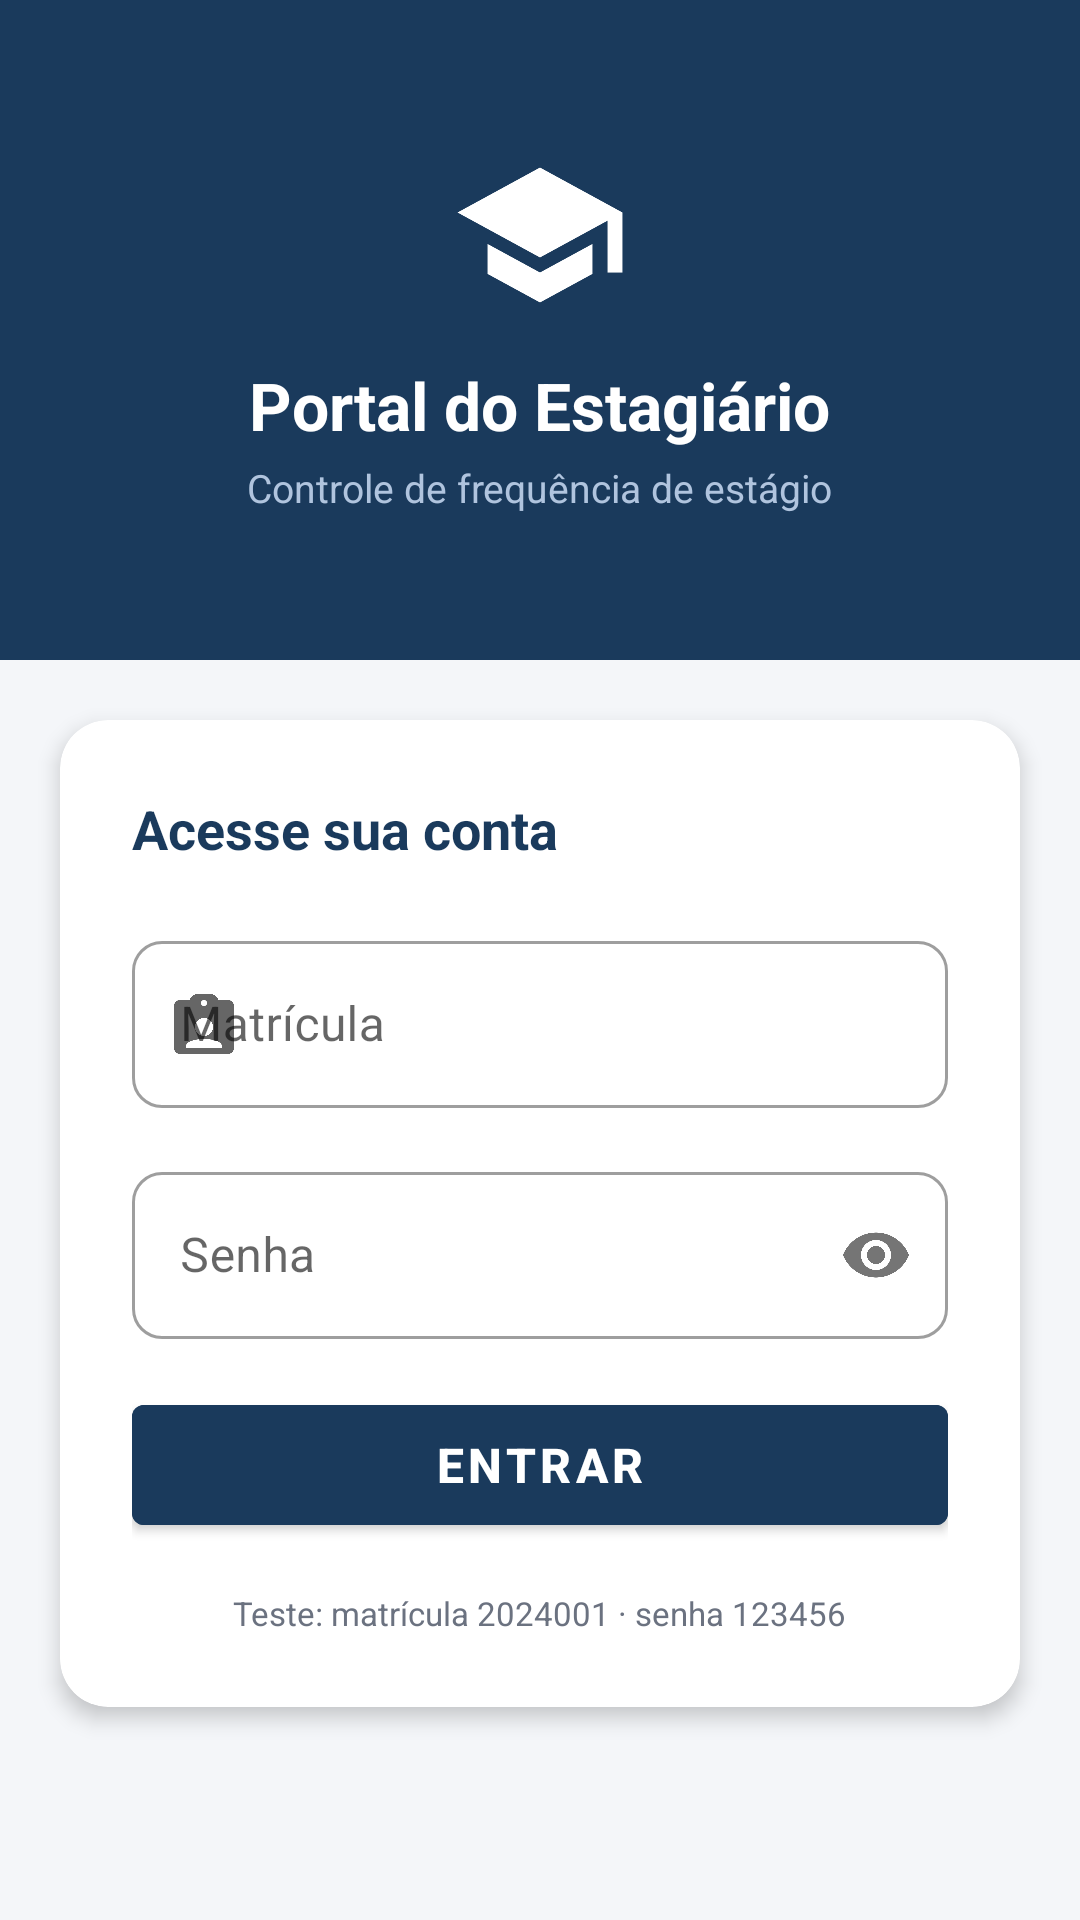

Write the Android layout XML for this screen, with the resource values it uses.
<!-- AndroidManifest.xml: activity theme Theme.CheckinEstagio.NoActionBar -->
<!-- res/layout/activity_login.xml -->
<?xml version="1.0" encoding="utf-8"?>
<ScrollView xmlns:android="http://schemas.android.com/apk/res/android"
    xmlns:app="http://schemas.android.com/apk/res-auto"
    android:layout_width="match_parent"
    android:layout_height="match_parent"
    android:background="@color/fundo_pagina"
    android:fillViewport="true">

    <LinearLayout
        android:layout_width="match_parent"
        android:layout_height="wrap_content"
        android:orientation="vertical">

        
        <LinearLayout
            android:layout_width="match_parent"
            android:layout_height="220dp"
            android:background="@color/azul_primario"
            android:orientation="vertical"
            android:gravity="center"
            android:padding="24dp">

            <ImageView
                android:layout_width="60dp"
                android:layout_height="60dp"
                android:src="@drawable/ic_school"
                android:tint="@color/branco"
                android:layout_marginBottom="12dp" />

            <TextView
                android:layout_width="wrap_content"
                android:layout_height="wrap_content"
                android:text="Portal do Estagiário"
                android:textColor="@color/branco"
                android:textSize="22sp"
                android:textStyle="bold" />

            <TextView
                android:layout_width="wrap_content"
                android:layout_height="wrap_content"
                android:text="Controle de frequência de estágio"
                android:textColor="#B0C4DE"
                android:textSize="13sp"
                android:layout_marginTop="4dp" />

        </LinearLayout>

        
        <androidx.cardview.widget.CardView
            android:layout_width="match_parent"
            android:layout_height="wrap_content"
            android:layout_margin="20dp"
            app:cardCornerRadius="16dp"
            app:cardElevation="4dp"
            app:cardBackgroundColor="@color/branco">

            <LinearLayout
                android:layout_width="match_parent"
                android:layout_height="wrap_content"
                android:orientation="vertical"
                android:padding="24dp">

                <TextView
                    android:layout_width="wrap_content"
                    android:layout_height="wrap_content"
                    android:text="Acesse sua conta"
                    android:textSize="18sp"
                    android:textStyle="bold"
                    android:textColor="@color/azul_primario"
                    android:layout_marginBottom="20dp" />

                
                <com.google.android.material.textfield.TextInputLayout
                    android:id="@+id/til_matricula"
                    style="@style/Widget.MaterialComponents.TextInputLayout.OutlinedBox"
                    android:layout_width="match_parent"
                    android:layout_height="wrap_content"
                    android:hint="Matrícula"
                    android:layout_marginBottom="16dp"
                    app:startIconDrawable="@drawable/ic_badge"
                    app:boxCornerRadiusBottomEnd="10dp"
                    app:boxCornerRadiusBottomStart="10dp"
                    app:boxCornerRadiusTopEnd="10dp"
                    app:boxCornerRadiusTopStart="10dp">

                    <com.google.android.material.textfield.TextInputEditText
                        android:id="@+id/et_matricula"
                        android:layout_width="match_parent"
                        android:layout_height="wrap_content"
                        android:inputType="number"
                        android:imeOptions="actionNext" />

                </com.google.android.material.textfield.TextInputLayout>

                
                <com.google.android.material.textfield.TextInputLayout
                    android:id="@+id/til_senha"
                    style="@style/Widget.MaterialComponents.TextInputLayout.OutlinedBox"
                    android:layout_width="match_parent"
                    android:layout_height="wrap_content"
                    android:hint="Senha"
                    android:layout_marginBottom="8dp"
                    app:startIconDrawable="@drawable/ic_lock"
                    app:passwordToggleEnabled="true"
                    app:boxCornerRadiusBottomEnd="10dp"
                    app:boxCornerRadiusBottomStart="10dp"
                    app:boxCornerRadiusTopEnd="10dp"
                    app:boxCornerRadiusTopStart="10dp">

                    <com.google.android.material.textfield.TextInputEditText
                        android:id="@+id/et_senha"
                        android:layout_width="match_parent"
                        android:layout_height="wrap_content"
                        android:inputType="textPassword"
                        android:imeOptions="actionDone" />

                </com.google.android.material.textfield.TextInputLayout>

                
                <TextView
                    android:id="@+id/tv_erro"
                    android:layout_width="wrap_content"
                    android:layout_height="wrap_content"
                    android:textColor="@color/vermelho_checkout"
                    android:textSize="13sp"
                    android:layout_marginBottom="12dp"
                    android:visibility="gone" />

                
                <Button
                    android:id="@+id/btn_entrar"
                    android:layout_width="match_parent"
                    android:layout_height="52dp"
                    android:text="Entrar"
                    android:textSize="16sp"
                    android:textStyle="bold"
                    android:backgroundTint="@color/azul_primario"
                    android:layout_marginTop="8dp" />

                
                <ProgressBar
                    android:id="@+id/progress_bar"
                    android:layout_width="wrap_content"
                    android:layout_height="wrap_content"
                    android:layout_gravity="center"
                    android:layout_marginTop="12dp"
                    android:visibility="gone" />

                
                <TextView
                    android:layout_width="wrap_content"
                    android:layout_height="wrap_content"
                    android:text="Teste: matrícula 2024001 · senha 123456"
                    android:textSize="11sp"
                    android:textColor="@color/cinza_texto"
                    android:layout_gravity="center"
                    android:layout_marginTop="16dp" />

            </LinearLayout>
        </androidx.cardview.widget.CardView>

    </LinearLayout>
</ScrollView>
<!-- resources referenced by this layout -->
<resources>
  <color name="azul_primario">#1A3A5C</color>
  <color name="branco">#FFFFFF</color>
  <color name="cinza_texto">#6B7280</color>
  <color name="fundo_pagina">#F4F6F9</color>
  <color name="vermelho_checkout">#DC2626</color>
  <!-- drawable ic_badge (drawable) -->
  <?xml version="1.0" encoding="utf-8"?>
  <vector xmlns:android="http://schemas.android.com/apk/res/android"
      android:width="24dp"
      android:height="24dp"
      android:viewportWidth="24"
      android:viewportHeight="24">
      <path
          android:fillColor="#6B7280"
          android:pathData="M20,4H16.83C16.42,2.84 15.31,2 14,2h-4C8.69,2 7.58,2.84 7.17,4H4C2.9,4 2,4.9 2,6v14c0,1.1 0.9,2 2,2h16c1.1,0 2,-0.9 2,-2V6C22,4.9 21.1,4 20,4zM12,4c0.55,0 1,0.45 1,1s-0.45,1 -1,1 -1,-0.45 -1,-1 0.45,-1 1,-1zM12,10c1.66,0 3,1.34 3,3s-1.34,3 -3,3 -3,-1.34 -3,-3 1.34,-3 3,-3zM18,20H6v-0.57C6,17.96 8.7,17 12,17s6,0.96 6,2.43V20z" />
  </vector>
  <!-- drawable ic_school (drawable) -->
  <?xml version="1.0" encoding="utf-8"?>
  <vector xmlns:android="http://schemas.android.com/apk/res/android"
      android:width="24dp"
      android:height="24dp"
      android:viewportWidth="24"
      android:viewportHeight="24">
      <path
          android:fillColor="@android:color/white"
          android:pathData="M12,3L1,9l11,6l9,-4.91V17h2V9M5,13.18v4L12,21l7,-3.82v-4L12,17l-7,-3.82Z" />
  </vector>
  <style name="Theme.CheckinEstagio.NoActionBar" parent="Theme.CheckinEstagio">
          <item name="windowActionBar">false</item>
          <item name="windowNoTitle">true</item>
      </style>
  <style name="Theme.CheckinEstagio" parent="Theme.MaterialComponents.DayNight.NoActionBar">
          <item name="colorPrimary">@color/azul_primario</item>
          <item name="colorPrimaryVariant">@color/azul_secundario</item>
          <item name="colorOnPrimary">@color/branco</item>
          <item name="colorSecondary">@color/verde_confirmacao</item>
          <item name="colorOnSecondary">@color/branco</item>
          <item name="android:statusBarColor">@color/azul_primario</item>
      </style>
  <color name="azul_secundario">#2A5080</color>
  <color name="verde_confirmacao">#16A34A</color>
</resources>
